Run: headless pygame with SDL's dummy video driver; simulated clock (each Clock.tick advances the game by its frame time, no real sleeping); random seed 0; keys injected as events and as key.get_pressed() state; no mouse input.
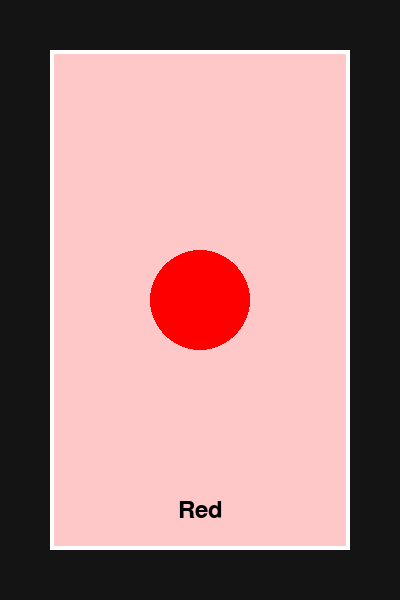
Frame 1 of 4 · flips 1–60 · no input
Frame 2 of 4 · flips 61–180 · tapped SPACE, RETURN · held RIGHT (→), D · screen unchanged from frame 1, image omitted
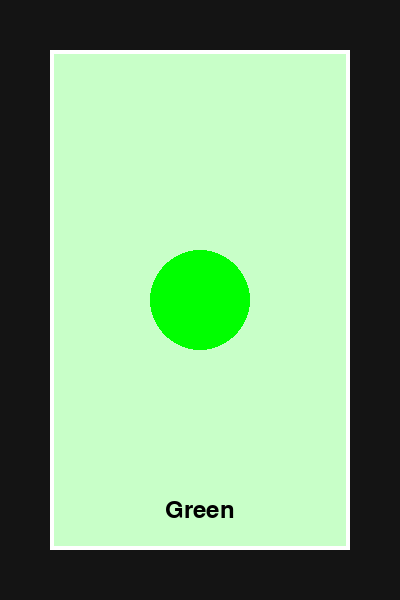
Frame 3 of 4 · flips 181–300 · held DOWN (↓), S
Frame 4 of 4 · flips 301–420 · held LEFT (←), A, UP (↑), W · screen same as frame 1, image omitted

The pygame program that drew these frames:

import pygame
import sys

def character_selection_ui(character_dict):
    pygame.init()
    WIDTH, HEIGHT = 400, 600
    screen = pygame.display.set_mode((WIDTH, HEIGHT))
    clock = pygame.time.Clock()
    font = pygame.font.SysFont(None, 36)

    rect_width = 300
    rect_height = 500
    rect_x = (WIDTH - rect_width) // 2
    rect_y = (HEIGHT - rect_height) // 2

    index = 0
    is_animating = False
    animation_offset = 0
    animation_dir = 0  # 1 = up, -1 = down
    animation_speed = 20

    def draw_ui(offset=0):
        # Background color from current index
        bg_color = character_dict["color"][index]
        pygame.draw.rect(screen, bg_color, (rect_x, rect_y, rect_width, rect_height))

        # Border
        pygame.draw.rect(screen, (255, 255, 255), (rect_x, rect_y, rect_width, rect_height), 4)

        # Sprite drawing
        sprite = character_dict["sprites"][index]
        sprite_rect = sprite.get_rect(center=(WIDTH // 2, HEIGHT // 2 + offset))
        screen.blit(sprite, sprite_rect)

        # Character name
        name = character_dict["character_name"][index]
        label = font.render(name, True, (0, 0, 0))
        label_rect = label.get_rect(center=(WIDTH // 2, rect_y + rect_height - 40))
        screen.blit(label, label_rect)

    running = True
    while running:
        screen.fill((20, 20, 20))
        for event in pygame.event.get():
            if event.type == pygame.QUIT:
                running = False

            if not is_animating and event.type == pygame.KEYDOWN:
                if event.key == pygame.K_UP and index > 0:
                    animation_dir = 1
                    is_animating = True
                    next_index = index - 1
                elif event.key == pygame.K_DOWN and index < len(character_dict["sprites"]) - 1:
                    animation_dir = -1
                    is_animating = True
                    next_index = index + 1

        if is_animating:
            animation_offset += animation_speed * animation_dir
            draw_ui(offset=animation_offset)
            # Draw the incoming sprite
            sprite = character_dict["sprites"][next_index]
            incoming_y = HEIGHT // 2 - animation_dir * rect_height + animation_offset
            incoming_rect = sprite.get_rect(center=(WIDTH // 2, incoming_y))
            incoming_bg = character_dict["color"][next_index]
            pygame.draw.rect(screen, incoming_bg, (rect_x, rect_y, rect_width, rect_height))
            pygame.draw.rect(screen, (255, 255, 255), (rect_x, rect_y, rect_width, rect_height), 4)
            screen.blit(sprite, incoming_rect)
            label = font.render(character_dict["character_name"][next_index], True, (0, 0, 0))
            label_rect = label.get_rect(center=(WIDTH // 2, rect_y + rect_height - 40))
            screen.blit(label, label_rect)

            if abs(animation_offset) >= rect_height:
                index = next_index
                animation_offset = 0
                is_animating = False
        else:
            draw_ui()

        pygame.display.flip()
        clock.tick(60)

    pygame.quit()
    sys.exit()

if __name__ == "__main__":
    def make_dummy_sprite(color):
        surf = pygame.Surface((100, 100), pygame.SRCALPHA)
        pygame.draw.circle(surf, color, (50, 50), 50)
        return surf

    character_data = {
        "sprites": [make_dummy_sprite((255, 0, 0)), make_dummy_sprite((0, 255, 0)), make_dummy_sprite((0, 0, 255))],
        "character_name": ["Red", "Green", "Blue"],
        "color": [(255, 200, 200), (200, 255, 200), (200, 200, 255)]
    }

    character_selection_ui(character_data)
